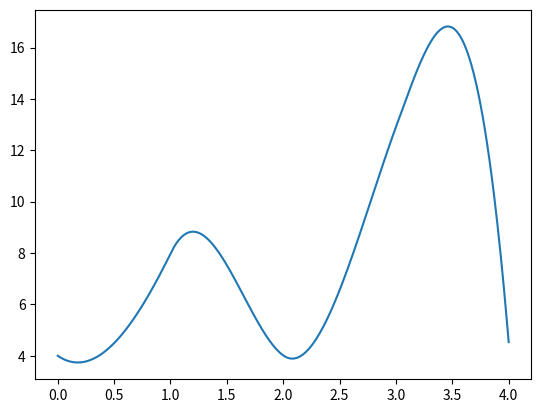

Reproduce this figure in Python.
# -*- coding: utf-8 -*-
"""
Created on Mon Jul 27 13:11:05 2020
@author: PcCom
"""
from math import *
import pylab
import numpy as np
import sympy as sym
import matplotlib.pyplot as plt

x=sym.Symbol('x')
def deCas(puntos):
    n=len(puntos)
    
   
    for j in range(1,n):
        nueva=[]
        for i in range(1,n-j+1):
            nueva.append(puntos[i-1]*(1-x)+puntos[i]*x)
           
        puntos=nueva
    
    return puntos[0] 

def parte(m,n,vector):
    long=len(vector)
    trozo=[]
    for i in range(0,n):
        if(i+m<long):
            trozo.append(vector(i))
        else:
            trozo.append(vector(n-i))
        


def curvaFuncionDePuntos(grado,puntos):
    npuntos=len(puntos)
    #puntosIntervalo=[]
    y=[]
    for i in range(0,int(npuntos/grado+1)-1):
        #print(puntos[i*grado:(i+1)*grado +1:1])
        #puntosIntervalo.append(puntos[i*grado:(i+1)*grado +1:1])
        
        if(len(puntos[i*grado:(i+1)*grado +1:1])<grado+1):
            l=puntos[i*grado:(i+1)*grado +1:1]
            l=l+(puntos[0:grado+1-len(puntos[i*grado:(i+1)*grado +1:1]):1])
            lista=l
        else:
            lista=(puntos[i*grado:(i+1)*grado +1:1])
        print(lista)
        DC=deCas(lista)
        
        
        z=np.linspace(i,i+0.99,100)
        for j in range(0,z.size):
            y.append(DC.subs(x,(z[j]-i)))
    z=np.linspace(0,int(npuntos/grado),100*int((npuntos/grado+1)-1))
    plt.plot(z,y)
    
puntos=[4,3,5,8,11,5,4,3,9,13,17,22]
#print(puntos[0:3:1])
curvaFuncionDePuntos(3,puntos)
"""
puntos1=[4,3,5,8]
puntos2=[8,5,6,4]
DC1=deCas(puntos1)
DC2=deCas(puntos2)
#print(DC)
z1=np.linspace(0.0,0.99,100)
z2=np.linspace(1.0,2.0,100)
y=[]
z=np.linspace(0.0,2.0,200)
for i in range(0,z1.size):
    y.append(DC1.subs(x,z1[i]))
for i in range(0,z2.size):
    #print(z[i]-1)
    y.append(DC2.subs(x,(z2[i]-1)/(2-1)))#(z[i]-u_i)/(u_i+1 - u_i)
plt.plot(z,y)
"""
